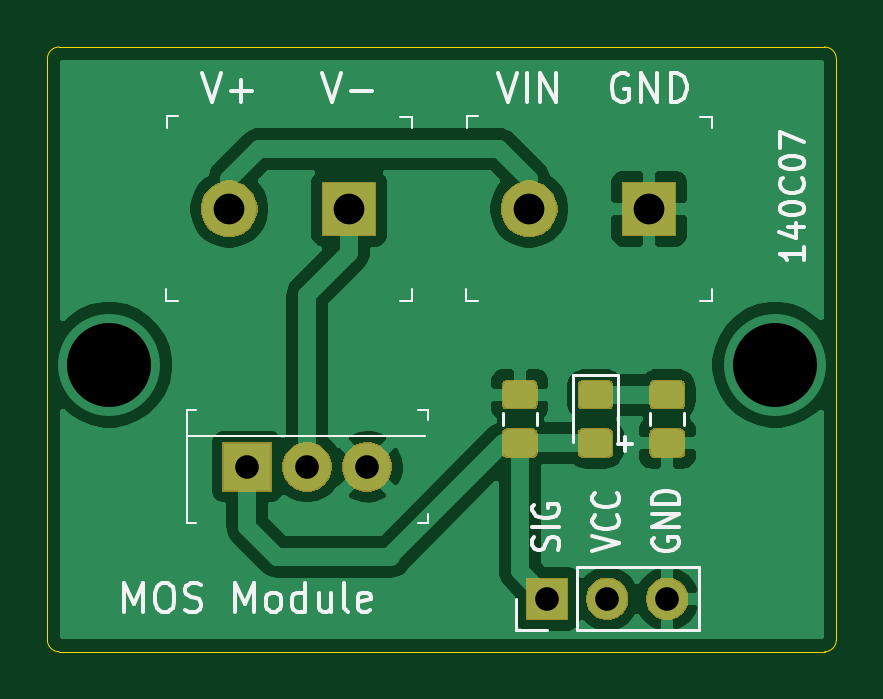
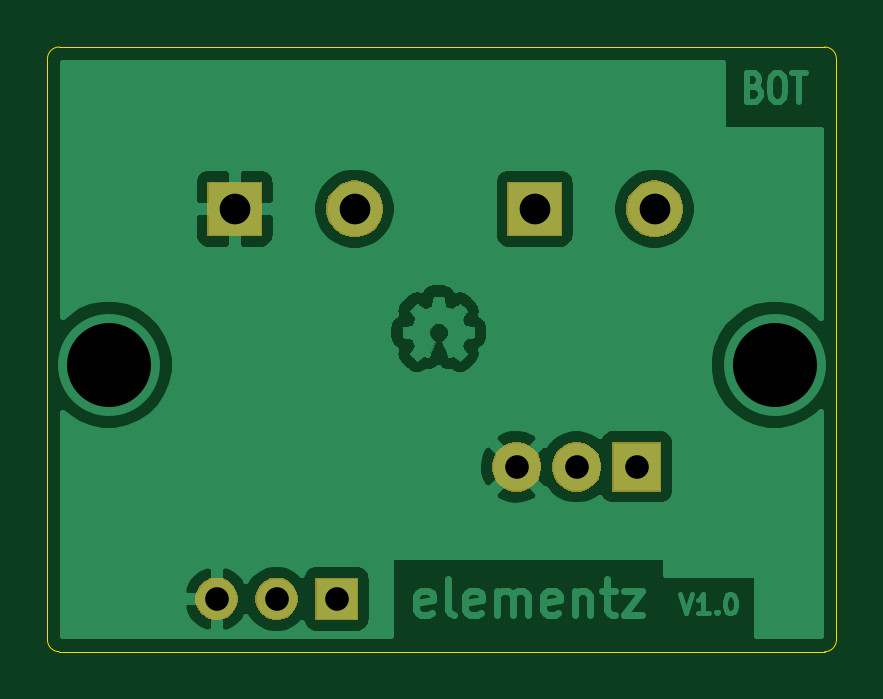
Circuit board: 10 layer files. Board 33.4 x 25.6 mm.
- bottom_copper: IRF520_MOSFET_Driver_V1.0-B_Cu.gbr (68817 bytes)
- bottom_mask: IRF520_MOSFET_Driver_V1.0-B_Mask.gbr (7278 bytes)
- paste: IRF520_MOSFET_Driver_V1.0-B_Paste.gbr (549 bytes)
- bottom_silk: IRF520_MOSFET_Driver_V1.0-B_SilkS.gbr (550 bytes)
- outline: IRF520_MOSFET_Driver_V1.0-Edge_Cuts.gbr (1030 bytes)
- top_copper: IRF520_MOSFET_Driver_V1.0-F_Cu.gbr (76991 bytes)
- top_mask: IRF520_MOSFET_Driver_V1.0-F_Mask.gbr (13018 bytes)
- paste: IRF520_MOSFET_Driver_V1.0-F_Paste.gbr (11013 bytes)
- top_silk: IRF520_MOSFET_Driver_V1.0-F_SilkS.gbr (11132 bytes)
- drill: IRF520_MOSFET_Driver_V1.0.drl (451 bytes)

=== bottom_copper: IRF520_MOSFET_Driver_V1.0-B_Cu.gbr (68817 bytes, source omitted) ===
=== bottom_mask: IRF520_MOSFET_Driver_V1.0-B_Mask.gbr (7278 bytes, source omitted) ===
=== paste: IRF520_MOSFET_Driver_V1.0-B_Paste.gbr ===
G04 #@! TF.GenerationSoftware,KiCad,Pcbnew,5.1.5-52549c5~86~ubuntu16.04.1*
G04 #@! TF.CreationDate,2020-07-28T22:18:50+05:30*
G04 #@! TF.ProjectId,IRF520_MOSFET_Driver_V1.0,49524635-3230-45f4-9d4f-534645545f44,v1.0*
G04 #@! TF.SameCoordinates,Original*
G04 #@! TF.FileFunction,Paste,Bot*
G04 #@! TF.FilePolarity,Positive*
%FSLAX46Y46*%
G04 Gerber Fmt 4.6, Leading zero omitted, Abs format (unit mm)*
G04 Created by KiCad (PCBNEW 5.1.5-52549c5~86~ubuntu16.04.1) date 2020-07-28 22:18:50*
%MOMM*%
%LPD*%
G04 APERTURE LIST*
G04 APERTURE END LIST*
M02*

=== bottom_silk: IRF520_MOSFET_Driver_V1.0-B_SilkS.gbr ===
G04 #@! TF.GenerationSoftware,KiCad,Pcbnew,5.1.5-52549c5~86~ubuntu16.04.1*
G04 #@! TF.CreationDate,2020-07-28T22:18:50+05:30*
G04 #@! TF.ProjectId,IRF520_MOSFET_Driver_V1.0,49524635-3230-45f4-9d4f-534645545f44,v1.0*
G04 #@! TF.SameCoordinates,Original*
G04 #@! TF.FileFunction,Legend,Bot*
G04 #@! TF.FilePolarity,Positive*
%FSLAX46Y46*%
G04 Gerber Fmt 4.6, Leading zero omitted, Abs format (unit mm)*
G04 Created by KiCad (PCBNEW 5.1.5-52549c5~86~ubuntu16.04.1) date 2020-07-28 22:18:50*
%MOMM*%
%LPD*%
G04 APERTURE LIST*
G04 APERTURE END LIST*
M02*

=== outline: IRF520_MOSFET_Driver_V1.0-Edge_Cuts.gbr ===
G04 #@! TF.GenerationSoftware,KiCad,Pcbnew,5.1.5-52549c5~86~ubuntu16.04.1*
G04 #@! TF.CreationDate,2020-07-28T22:18:50+05:30*
G04 #@! TF.ProjectId,IRF520_MOSFET_Driver_V1.0,49524635-3230-45f4-9d4f-534645545f44,v1.0*
G04 #@! TF.SameCoordinates,Original*
G04 #@! TF.FileFunction,Profile,NP*
%FSLAX46Y46*%
G04 Gerber Fmt 4.6, Leading zero omitted, Abs format (unit mm)*
G04 Created by KiCad (PCBNEW 5.1.5-52549c5~86~ubuntu16.04.1) date 2020-07-28 22:18:50*
%MOMM*%
%LPD*%
G04 APERTURE LIST*
%ADD10C,0.050000*%
G04 APERTURE END LIST*
D10*
X148900000Y-63000000D02*
X116500000Y-63000000D01*
X149400000Y-88100000D02*
X149400000Y-63500000D01*
X116500000Y-88600000D02*
X148900000Y-88600000D01*
X116000000Y-63500000D02*
X116000000Y-88100000D01*
X116500000Y-88600000D02*
G75*
G02X116000000Y-88100000I0J500000D01*
G01*
X116000000Y-63500000D02*
G75*
G02X116500000Y-63000000I500000J0D01*
G01*
X148900000Y-63000000D02*
G75*
G02X149400000Y-63500000I0J-500000D01*
G01*
X149400000Y-88100000D02*
G75*
G02X148900000Y-88600000I-500000J0D01*
G01*
M02*

=== top_copper: IRF520_MOSFET_Driver_V1.0-F_Cu.gbr (76991 bytes, source omitted) ===
=== top_mask: IRF520_MOSFET_Driver_V1.0-F_Mask.gbr (13018 bytes, source omitted) ===
=== paste: IRF520_MOSFET_Driver_V1.0-F_Paste.gbr (11013 bytes, source omitted) ===
=== top_silk: IRF520_MOSFET_Driver_V1.0-F_SilkS.gbr (11132 bytes, source omitted) ===
=== drill: IRF520_MOSFET_Driver_V1.0.drl ===
M48
; DRILL file {KiCad 5.1.5-52549c5~86~ubuntu16.04.1} date Tue Jul 28 22:18:55 2020
; FORMAT={-:-/ absolute / inch / decimal}
; #@! TF.CreationDate,2020-07-28T22:18:55+05:30
; #@! TF.GenerationSoftware,Kicad,Pcbnew,5.1.5-52549c5~86~ubuntu16.04.1
FMAT,2
INCH
T1C0.0394
T2C0.0512
T3C0.1400
%
G90
G05
T1
X5.4Y-3.4
X5.5Y-3.4
X5.6Y-3.4
X4.9Y-3.18
X5.0Y-3.18
X5.1Y-3.18
T2
X4.87Y-2.75
X5.07Y-2.75
X5.37Y-2.75
X5.57Y-2.75
T3
X4.67Y-3.01
X5.78Y-3.01
T0
M30

